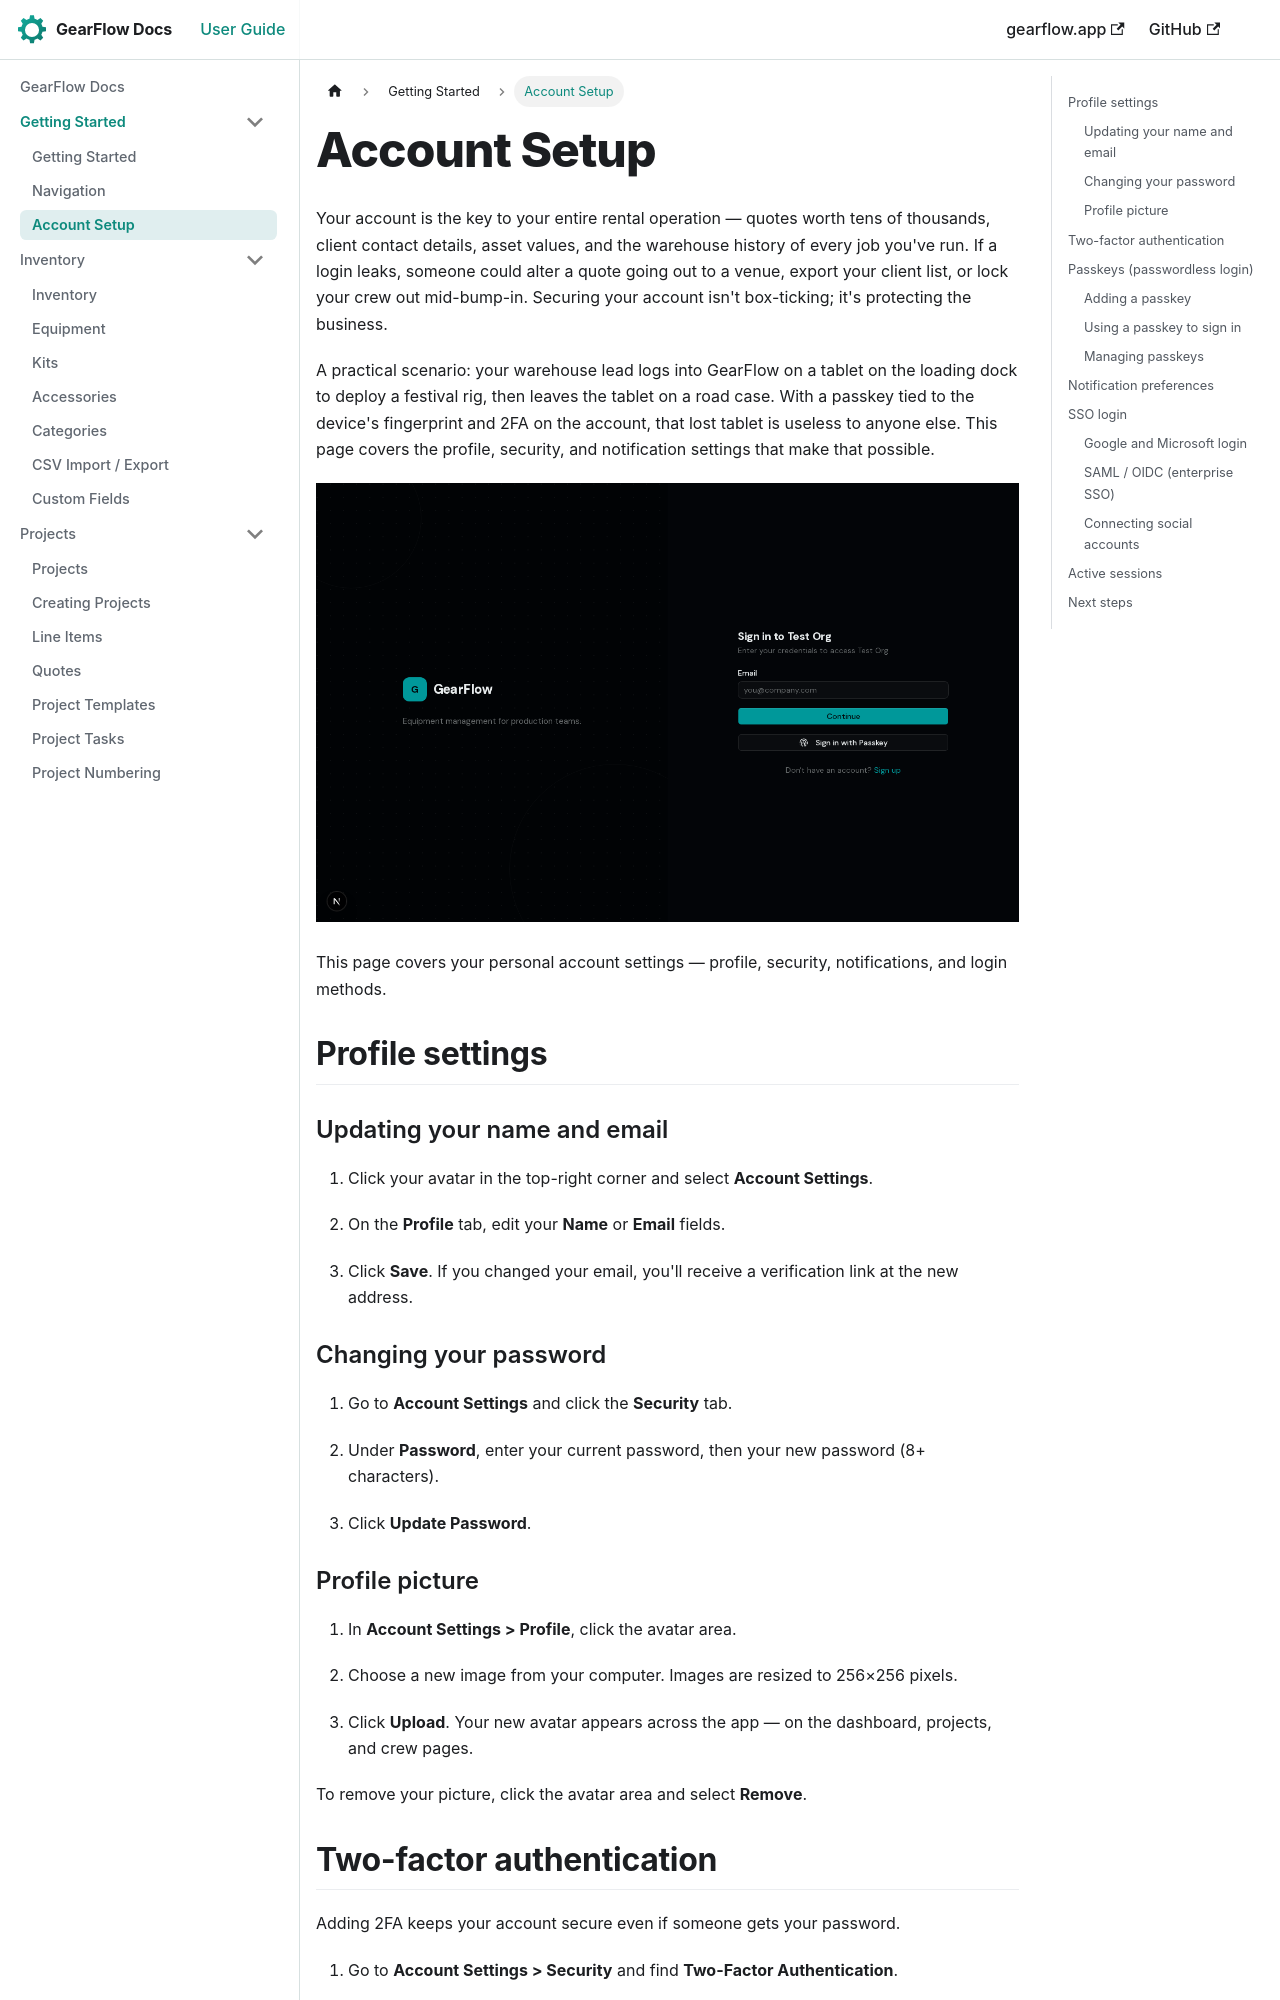

repository: TwoToned/gearflow-docs · page: docs/getting-started/account-setup.html · generator: docusaurus

---
sidebar_position: 3
---

# Account Setup

Your account is the key to your entire rental operation — quotes worth tens of thousands, client contact details, asset values, and the warehouse history of every job you've run. If a login leaks, someone could alter a quote going out to a venue, export your client list, or lock your crew out mid-bump-in. Securing your account isn't box-ticking; it's protecting the business.

A practical scenario: your warehouse lead logs into GearFlow on a tablet on the loading dock to deploy a festival rig, then leaves the tablet on a road case. With a passkey tied to the device's fingerprint and 2FA on the account, that lost tablet is useless to anyone else. This page covers the profile, security, and notification settings that make that possible.

![Sign in to GearFlow with your password, a passkey, or SSO](/img/screenshots/login.png)

This page covers your personal account settings — profile, security, notifications, and login methods.

## Profile settings

### Updating your name and email

1. Click your avatar in the top-right corner and select **Account Settings**.

2. On the **Profile** tab, edit your **Name** or **Email** fields.

3. Click **Save**. If you changed your email, you'll receive a verification link at the new address.

### Changing your password

1. Go to **Account Settings** and click the **Security** tab.

2. Under **Password**, enter your current password, then your new password (8+ characters).

3. Click **Update Password**.

### Profile picture

1. In **Account Settings > Profile**, click the avatar area.

2. Choose a new image from your computer. Images are resized to 256×256 pixels.

3. Click **Upload**. Your new avatar appears across the app — on the dashboard, projects, and crew pages.

To remove your picture, click the avatar area and select **Remove**.
